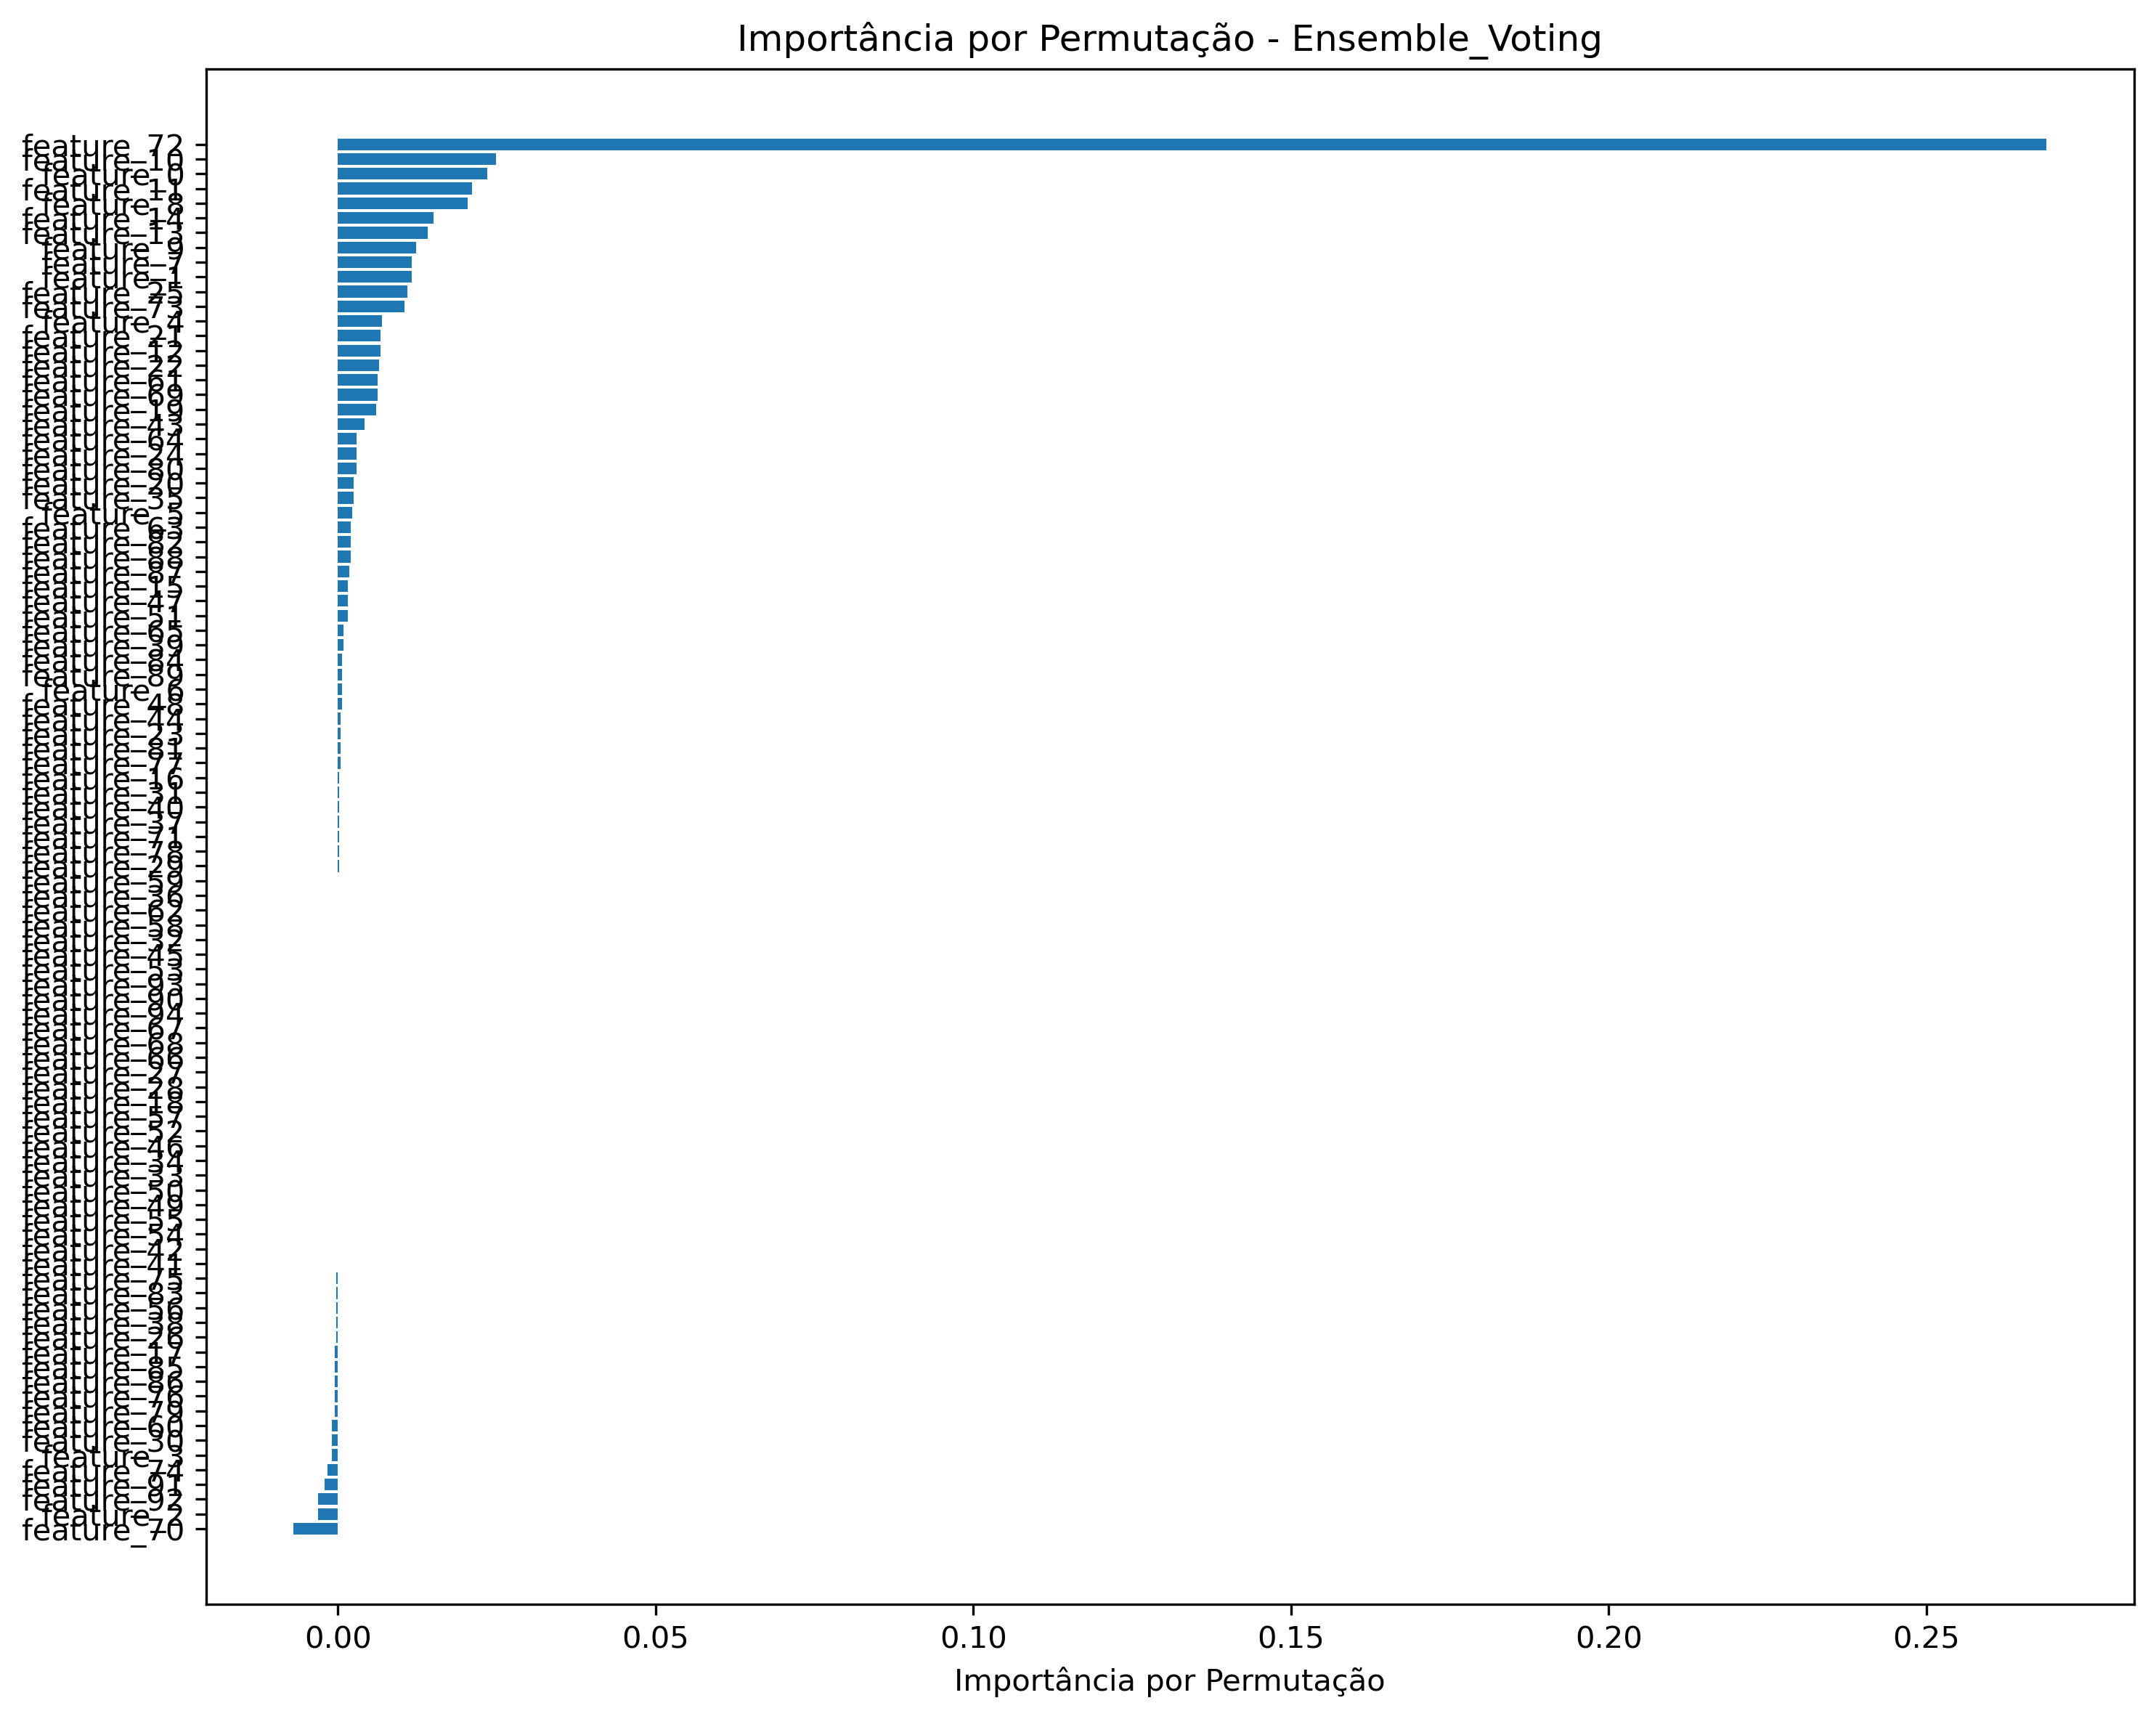

The table this chart was drawn from, first rows:
feature, importance_mean, importance_std
feature_70, -0.006958, 0.003434
feature_2, -0.003143, 0.001931
feature_92, -0.003143, 0.0004489
feature_91, -0.00202, 0.0004489
feature_74, -0.001571, 0.0005498
feature_3, -0.0008979, 0.0008399
feature_30, -0.0008979, 0.0008399
feature_60, -0.0008979, 0.0004489
feature_79, -0.0004489, 0.0008979
feature_76, -0.0004489, 0.0008979
feature_86, -0.0004489, 0.0005498
feature_85, -0.0004489, 0.0008979
feature_17, -0.0004489, 0.003374
feature_26, -0.0002245, 0.0004489
feature_38, -0.0002245, 0.0004489
feature_56, -0.0002245, 0.0004489
feature_83, -0.0002245, 0.0008399
feature_75, -0.0002245, 0.0008399
feature_41, 0.0, 0.0
feature_42, 0.0, 0.0
feature_54, 0.0, 0.0
feature_55, 0.0, 0.0
feature_49, 0.0, 0.0
feature_50, 0.0, 0.0
feature_33, 0.0, 0.0
feature_34, 0.0, 0.0007098
feature_46, 0.0, 0.0
feature_52, 0.0, 0.0
feature_57, 0.0, 0.0
feature_18, 0.0, 0.0007098
feature_28, 0.0, 0.0007098
feature_27, 0.0, 0.0
feature_66, 0.0, 0.0
feature_68, 0.0, 0.0
feature_67, 0.0, 0.0
feature_94, 0.0, 0.0
feature_90, 0.0, 0.0
feature_93, 0.0, 0.0
feature_53, 0.0, 0.0
feature_45, 0.0, 0.0
feature_32, 0.0, 0.0
feature_58, 0.0, 0.001229
feature_62, 0.0, 0.0
feature_36, 0.0, 0.0007098
feature_59, 0.0, 0.0
feature_29, 0.0002245, 0.0004489
feature_78, 0.0002245, 0.0008399
feature_71, 0.0002245, 0.0004489
feature_37, 0.0002245, 0.0004489
feature_40, 0.0002245, 0.0004489
feature_31, 0.0002245, 0.0004489
feature_16, 0.0002245, 0.0008399
feature_77, 0.0004489, 0.001145
feature_81, 0.0004489, 0.0005498
feature_23, 0.0004489, 0.0008979
feature_44, 0.0004489, 0.0005498
feature_48, 0.0006734, 0.0008979
feature_6, 0.0006734, 0.001145
feature_89, 0.0006734, 0.0005498
feature_84, 0.0006734, 0.0005498
... 35 more rows
